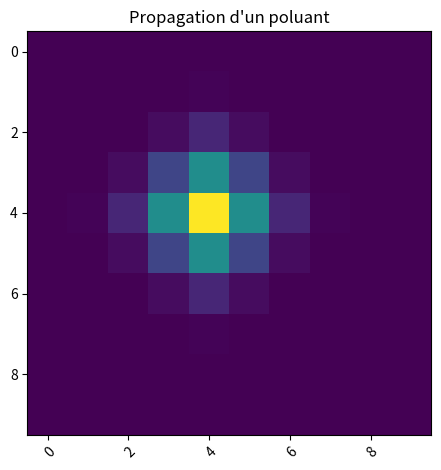

The script that saved this image:

import numpy as np
import matplotlib.pyplot as plt

D= 0.10

delta_x=1
delta_y=1

delta_t=1


taille_x=10
taille_y=10


u=0

# true : mur Newman
# false : filtre Dirichlet
murGauche = True
murDroite = True
murHaut = True
murBas =True


n=4


tableau_milieu_aquatique_initial = [[] for y in range(taille_x)]
for x in range(0,taille_x):
    for y in range(0,taille_x):
        tableau_milieu_aquatique_initial[x].append(0)



tableau_milieu_aquatique = tableau_milieu_aquatique_initial


def afficherGraphic(tab):

    fig,ax=plt.subplots()
    im = ax.imshow(tab)

    plt.setp(ax.get_xticklabels(),rotation=45,ha="right",rotation_mode="anchor")

    ax.set_title("Propagation d'un poluant")
    fig.tight_layout()
    plt.show()

def afficher (tableau_milieu_aquatique):
    print("\n")
    for x in range(0,taille_x):
        print(tableau_milieu_aquatique[x])
    print("\n")




def actualiser(tableau_milieu_aquatique,tableau_calcul_x,tableau_calcul_y,tableau_constant):
    nouveau_tableau1 = np.dot(tableau_calcul_x,tableau_milieu_aquatique)
    nouveau_tableau2 = np.dot(tableau_milieu_aquatique ,tableau_calcul_y)

    nouveau_tableau = np.add(nouveau_tableau1,nouveau_tableau2)
    
    # nouveau_tableau = np.add(nouveau_tableau,nouveau_tableau2)
    
    
    nouveau_tableau = np.add(nouveau_tableau,tableau_constant)


    return nouveau_tableau



def tourner(n,tableau_milieu_aquatique,tableau_calcul_x,tableau_calcul_y,tableau_constant):
    for i in range(n):
        tableau_milieu_aquatique = actualiser(tableau_milieu_aquatique,tableau_calcul_x,tableau_calcul_y,tableau_constant)
    return tableau_milieu_aquatique



tableau_calcul_x = [[] for y in range(taille_x)]

for x in range(0,taille_x):
    for y in range(0,taille_x):
        if(y-x == -1):
            tableau_calcul_x[x].append((D*delta_t/delta_x**2))
        elif(y-x == 0):
            tableau_calcul_x[x].append((1/2-2*D*delta_t/delta_x**2))
        elif(y-x == 1):
            tableau_calcul_x[x].append((D*delta_t/delta_x**2))
        else :
            tableau_calcul_x[x].append(0)

tableau_calcul_y = [[] for y in range(taille_x)]

for x in range(0,taille_x):
    for y in range(0,taille_x):
        if(y-x == -1):
            tableau_calcul_y[x].append((D*delta_t/delta_y**2))
        elif(y-x == 0):
            tableau_calcul_y[x].append((1/2-2*D*delta_t/delta_y**2))
        elif(y-x == 1):
            tableau_calcul_y[x].append((D*delta_t/delta_y**2))
        else :
            tableau_calcul_y[x].append(0)



        

tableau_milieu_aquatique[4][4] = 1

tableau_milieu_aquatique=np.matrix(tableau_milieu_aquatique)

tableau_milieu_aquatique = tableau_milieu_aquatique.transpose()

tableau_calcul_x=np.matrix(tableau_calcul_x)
tableau_calcul_y=np.matrix(tableau_calcul_y)


tableau_constant = [[] for y in range(taille_x)]

for x in range(0,taille_x):
    for y in range(0,taille_x):
        tableau_constant[x].append(0)

tableau_constant=np.matrix(tableau_constant)

tableau_constant = tableau_constant.transpose()


# MODIFIER TABLEAU CONSTANT POUR AVOIR DES MURS ET PAS DES FILTRES




afficher(tableau_calcul_x)


afficher(tableau_milieu_aquatique)



tableau_milieu_aquatique = tourner(n,tableau_milieu_aquatique,tableau_calcul_x,tableau_calcul_y,tableau_constant)


afficher(tableau_milieu_aquatique)

afficherGraphic(tableau_milieu_aquatique)

def calcul(tab):
    total = 0
    afficher(tab)
    for x in range(0,taille_x):
        for y in range(0,taille_y):
            total += tab[x,y]
    print("total : "+str(total))
    
calcul(tableau_milieu_aquatique)
